pico-8 play session: mixed d-pad (fixed 12-tick cycle)

[t = 8 s] mixed d-pad (1.2s cycle ×~6): → ← ↑ ↓ + 🅾/❎ taps, ~8s
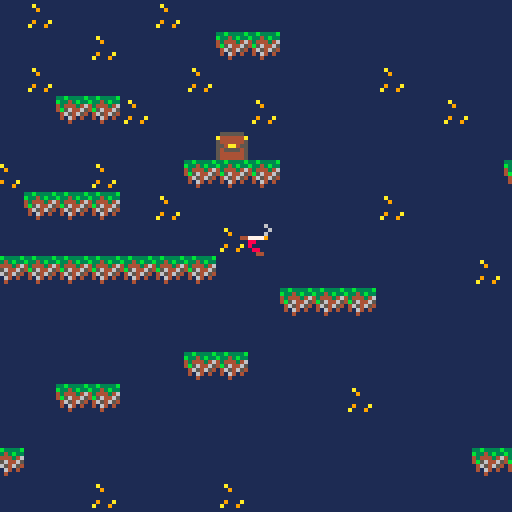

pico-8 cartridge
version 38
__lua__
-- init, update, draw

function _init()

	p={
		x=24, 
		y=24,
		sprite=1,
		flp=false,
		dx=0, dy=0,
		max_dx=2, max_dy=3,
		speed=0.5,
		w=8 , h=8,
		dir="right",
		
		boost=4,
		anim=0,
		
		running=false,
		jumping=false,
		falling=false,
		sliding=false,
		landed=false,	
 }
 
 	gravity=0.3
 	friction=0.85
 	
 	--simple camera
 	cam_x=0
	cam_y=0
 	
 	--map limits
 	map_start=0
 	map_end=256
	map_end_y=144
end


function _update()

player_update()
player_animate()
--update_camera()

--simple camera
	cam_y=p.y-64+(p.w/2)
	if cam_y<map_start then
   	cam_y=map_start
	end
	if cam_y>map_end_y-128 then
   	cam_y=map_end_y-128
	end
	cam_x=p.x-64+(p.w/2)
	if cam_x<map_start then
	   cam_x=map_start
	end
	if cam_x>map_end-128 then
	   cam_x=map_end-128
	end
	camera(cam_x,cam_y)
end



function _draw()

cls(1)
map(0,0)
spr(p.sprite,p.x,p.y,1,1,p.flp)


end


function player_update()

p.dy+=gravity
p.dx*=friction

 if (btn(⬅️)) then
  p.dx-=p.speed
  p.running=true
  p.flp=true
 end
 
	
	if (btn(➡️)) then
	 p.dx+=p.speed 
	 p.running=true
	 p.flp=false
	end 

-- slide	
	if p.running
	and not btn(⬅️)
	and not btn(➡️)
	and not p.falling
	and not p.jumping then
	  p.running=false
	  p.sliding=true
	end 
	 
 if btnp(❎)
 and p.landed then
 p.dy-=p.boost
 p.landed=false
 end
	 
--check collision up and down
 if p.dy>0 then
 		p.falling=true
 		p.landed=false
 		p.jumping=false
 		
 		p.dy=limit_speed(p.dy,p.max_dy)  

   if collide_map(p,"down",0) then
     p.landed=true
     p.falling=false
     p.dy=0
     p.y-=((p.y+p.h+1)%8)-1
   end
   
 elseif p.dy<0 then
 		p.jumping=true
 	 if collide_map(p,"up",1) then
 		  p.dy=0 
			end
	end
		
--check collision left and right
	if p.dx<0 then

   p.dx=limit_speed(p.dx,p.max_dx)

 		if collide_map(p,"left",1) then
      p.dx=0
   end
 elseif p.dx>0 then

   p.dx=limit_speed(p.dx,p.max_dx)

   if collide_map(p,"right",1) then
      p.dx=0
   end
 end

--stop sliding
 
 if p.sliding then
   if abs(p.dx)<.2
   or p.running then
      p.dx=0
      p.sliding=false
   end
 end

 p.x+=p.dx
 p.y+=p.dy

--limit player to map
	
	if p.x<map_start then
		p.px=map_start 
	end
	if p.x>map_end-p.w then
		p.px=map_end-p.w 
	end
	if p.y<map_start then
		p.py=map_start 
	end
	if p.y>map_end_y-p.h then
		p.py=map_end_y-p.h
	end
end





			

-->8
-- collisions

function collide_map(obj,aim,flag)
		local x=obj.x local y=obj.y
		local w=obj.w local h=obj.h

		local x1=0 local y1=0
		local w1=0 local h1=0

		if aim=="left" then
			x1=x-1 		y1=y
			x2=x					y2=y+h-1
			
		elseif aim=="right" then
			x1=x+w			y1=y
			x2=x					y2=y+h-1
			
		elseif aim=="up" then
			x1=x+1			y1=y-1
			x2=x+w-1	y2=y
			
		elseif aim=="down" then 
			x1=x					y1=y+h
			x2=x+w			y2=y+h
			
		end
--pixels to tiles
x1/=8		y1/=8		
x2/=8		y2/=8

if fget(mget(x1,y1),flag)
or fget(mget(x2,y2),flag)
or fget(mget(x1,y2),flag)
or fget(mget(x2,y1),flag) then
		return true
else
		return false
		end
	
end
		


-->8
--limit speed
function limit_speed(num,maximum)
	return mid(-maximum,num,maximum)
end
	
-->8
--player animation
function player_animate()
	if p.jumping then
			p.sprite=7
	elseif p.falling then
			p.sprite=8
	elseif p.sliding then
			p.sprite=9

	elseif p.running then
			if time()-p.anim>.1 then
					p.anim=time()
					p.sprite+=1
					if p.sprite>6 then
							p.sprite=3 
					end
			end
			
	else
			if time()-p.	anim>.3 then
					p.anim=time()
					p.sprite+=1
					if p.sprite>2 then
							p.sprite=1 
					end
			end
	end
end
__gfx__
00000000000000600000000600000006000000600000000600000060000000060000006000000006000000000000000011111111111111110000000000000000
00000000000000060000006000000060000000060000006000000006000000600000000600000060000000000000000011111111111111110000000000000000
0070070000000060000000060000000600000060000000060000006000000006000000600000000600000000000000001111111111a111110000000000000000
00077000447777904477779044777790447777904477779044777790447777904477779044777790000000000000000011116766111911110000000000000000
00077000008800000088000000880000008800000088000000880000008800000088000000880000000000000000000011167777611111110000000000000000
00700700080800000808000048080000008000004808000000800000080800000080000000800000000000000000000011116776111111110000000000000000
00000000080080000800800040800000080000004008000008000000480800000008800000088000000000000000000011111611116676110000000000000000
00000000044044000440440000440000044000000004400004400000400440000000440000004400000000000000000011111111167777610000000000000000
00000000000000000000000000000000000000000000000000000000000000000000000000000000000000000000000011111111116776110000000000000000
00000000000000000000000000000000000000000000000000000000000000000000000000000000000000000000000011111116111161110000000000000000
00000000000000000000000000000000000000000000000000000000000000000000000000000000000000000000000011111167661111110000000000000000
000000000000000000000000000000000000000000000000000000000000000000000000000000000000000000000000111116777761111a0000000000000000
00000000000000000000000000000000000000000000000000000000000000000000000000000000000000000000000011111167761111910000000000000000
0000000000000000000000000000000000000000000000000000000000000000000000000000000000000000000000001a111111111111110000000000000000
00000000000000000000000000000000000000000000000000000000000000000000000000000000000000000000000011911111111111110000000000000000
00000000000000000000000000000000000000000000000000000000000000000000000000000000000000000000000011111111111111110000000000000000
b33b33b333b3333b0000000011111111111111111111111111111111000000600000000000000060000000066000000006000000044777790977774400000000
3b3b33b3b3343b330555555011111111111111111111111111111111000000060000000000000006000000600600000060000000000880000008800000000000
33b333b343444346a444444a11111111111111111111111111111111000000600000000000000060000000066000000006000000048080000008084000000000
33b3b33b4b5644655444444511111111111111111111111111111111447777900000000044777790447777900977774409777744040080000008004000000000
b3b33b3b04654654554aa45511111111111111111111111111111111000000000000000000880000008800000000880000008800600044000044000600000000
33b3333b04064040545555451111111111111111111aaa1111111111000000000000000008080000080800000000808000008080006006000060060000000000
3b333b33000400005444444511111111111111111aaa511111111111000000000000000008008000080080000008008000080080060060000006006000000000
3b33b333000000005444444511111111111111111aaa111111111111000000000000000004404400044044000044044000440440000600000000600000000000
131b13b133b3333b111111111111111111111111aaaa111111111111000000060000000000006767000067760006760000007000000000000000000000000000
3b3b33b3b3343b331555555111a11111111a11115aaaa11111111111000000600000000000000677000067600000600000060000000000000000000000000000
33b333b343444346a444444a1119111111911111aaaaa11a11111111000000060000000000000066000006000000060000006000000600000000000000000000
33b3b33b4b5644655444444511111111111111111aaaaaa511111111447777900000000044777790447779004477900044790000449000000000000000000000
b3b33b3b14654654554aa455111111111111111115aaaa5111111111000000000000000000000000000000000000000000000000000000000000000000000000
33b3333b1416414154555545119111a119111a11115a151111111111000000000000000000000000000000000000000000000000000000000000000000000000
3b333b3311141111544444451a11191111a111911111111111111111000000000000000000000000000000000000000000000000000000000000000000000000
3b33b333111111115444444511111111111111111111111111111111000000000000000000000000000000000000000000000000000000000000000000000000
00000000000000000000066000000000000000000000000000000000000000000000000000000000000000000000000000000000000000000000000000000000
00000000000000000000677600000000000000000000000000000000000000000000000000000000000000000000000000000000000000000000000000000000
00000000000000000006777600000000000000000000000000000000000000000000000000000000000000000000000000000000000000000000000000000000
00000000000000000006777700000000000000000000000000000000000000000000000000000000000000000000000000000000000000000000000000000000
00000000000000000000677600000000000000000000000000000000000000000000000000000000000000000000000000000000000000000000000000000000
00000000000000000000066000000000000000000000000000000000000000000000000000000000000000000000000000000000000000000000000000000000
00000000000000000000660000000000000000000000000000000000000000000000000000000000000000000000000000000000000000000000000000000000
00000000044477777779600000000000000000000000000000000000000000000000000000000000000000000000000000000000000000000000000000000000
00000000044477777779000000000000000000000000000000000000000000000000000000000000000000000000000000000000000000000000000000000000
00000000000033300000000000000000000000000000000000000000000000000000000000000000000000000000000000000000000000000000000000000000
00000000000030300000000000000000000000000000000000000000000000000000000000000000000000000000000000000000000000000000000000000000
00000000000300030000000000000000000000000000000000000000000000000000000000000000000000000000000000000000000000000000000000000000
00000000003000030000000000000000000000000000000000000000000000000000000000000000000000000000000000000000000000000000000000000000
00000000004400044000000000000000000000000000000000000000000000000000000000000000000000000000000000000000000000000000000000000000
__gff__
0000000000000000000000000000000000000000000000000000000000000000000000000000000000000000000000000101000000000000000000000000000000000000000000000000000000000000000000000000000000000000000000000000000000000000000000000000000000000000000000000000000000000000
0000000000000000000000000000000000000000000000000000000000000000000000000000000000000000000000000000000000000000000000000000000000000000000000000000000000000000000000000000000000000000000000000000000000000000000000000000000000000000000000000000000000000000
__map__
2333233325262323332323233323232324242424242424242424242424242424240000000000000000000000000000000000000000000000000000000000000000000000000000000000000000000000000000000000000000000000000000000000000000000000000000000000000000000000000000000000000000000000
3323232335362323232333232323313126262626262626262626332626262624240000000000000000000000000000000000000000000000000000000000000000000000000000000000000000000000000000000000000000000000000000000000000000000000000000000000000000000000000000000000000000000000
2323233323233323332323232333232326262633262626262626262632262624240000000000000000000000000000000000000000000000000000000000000000000000000000000000000000000000000000000000000000000000000000000000000000000000000000000000000000000000000000000000000000000000
3323232323332323233131332323233326262626263326262626263131312624240000000000000000000000000000000000000000000000000000000000000000000000000000000000000000000000000000000000000000000000000000000000000000000000000000000000000000000000000000000000000000000000
2323332323232323232323232323322326262626262626262626262626262624240000000000000000000000000000000000000000000000000000000000000000000000000000000000000000000000000000000000000000000000000000000000000000000000000000000000000000000000000000000000000000000000
2323233131312333232333232331313126262626262626313126262626332624240000000000000000000000000000000000000000000000000000000000000000000000000000000000000000000000000000000000000000000000000000000000000000000000000000000000000000000000000000000000000000000000
2333232323332323313131233323232326262633262626262626262626262624240000000000000000000000000000000000000000000000000000000000000000000000000000000000000000000000000000000000000000000000000000000000000000000000000000000000000000000000000000000000000000000000
2323232333232323232323232323332326262626262626262626263131262424240000000000000000000000000000000000000000000000000000000000000000000000000000000000000000000000000000000000000000000000000000000000000000000000000000000000000000000000000000000000000000000000
3131313131313131313131313131242426262626262633262626262626262424240000000000000000000000000000000000000000000000000000000000000000000000000000000000000000000000000000000000000000000000000000000000000000000000000000000000000000000000000000000000000000000000
2626262633262626242424262626262631313126262626262626262626262624240000000000000000000000000000000000000000000000000000000000000000000000000000000000000000000000000000000000000000000000000000000000000000000000000000000000000000000000000000000000000000000000
2626262626262626242626262626262626262626262626263131262626262624240000000000000000000000000000000000000000000000000000000000000000000000000000000000000000000000000000000000000000000000000000000000000000000000000000000000000000000000000000000000000000000000
2626262626262626262626262631312626262626262626262626262626262624240000000000000000000000000000000000000000000000000000000000000000000000000000000000000000000000000000000000000000000000000000000000000000000000000000000000000000000000000000000000000000000000
2626332626262626263131262626262626263326262626262626263131262624240000000000000000000000000000000000000000000000000000000000000000000000000000000000000000000000000000000000000000000000000000000000000000000000000000000000000000000000000000000000000000000000
2626262626262626262626262626262626262626262626262626262626262623230000000000000000000000000000000000000000000000000000000000000000000000000000000000000000000000000000000000000000000000000000000000000000000000000000000000000000000000000000000000000000000000
2626262626313131262626262626262626262626262631312626262633262623240f00000000000000000000000000000000000000000000000000000000000000000000000000000000000000000000000000000000000000000000000000000000000000000000000000000000000000000000000000000000000000000000
2626262626262626262633262626332626262626262626262626262623262623230f00000000000000000000000000000000000000000000000000000000000000000000000000000000000000000000000000000000000000000000000000000000000000000000000000000000000000000000000000000000000000000000
3326262626262626262626262626262626262626262626262626262626262623230000000000000000000000000000000000000000000000000000000000000000000000000000000000000000000000000000000000000000000000000000000000000000000000000000000000000000000000000000000000000000000000
3030303030303030303030303030303030303030303030303030303030303030300000000000000000000000000000000000000000000000000000000000000000000000000000000000000000000000000000000000000000000000000000000000000000000000000000000000000000000000000000000000000000000000
